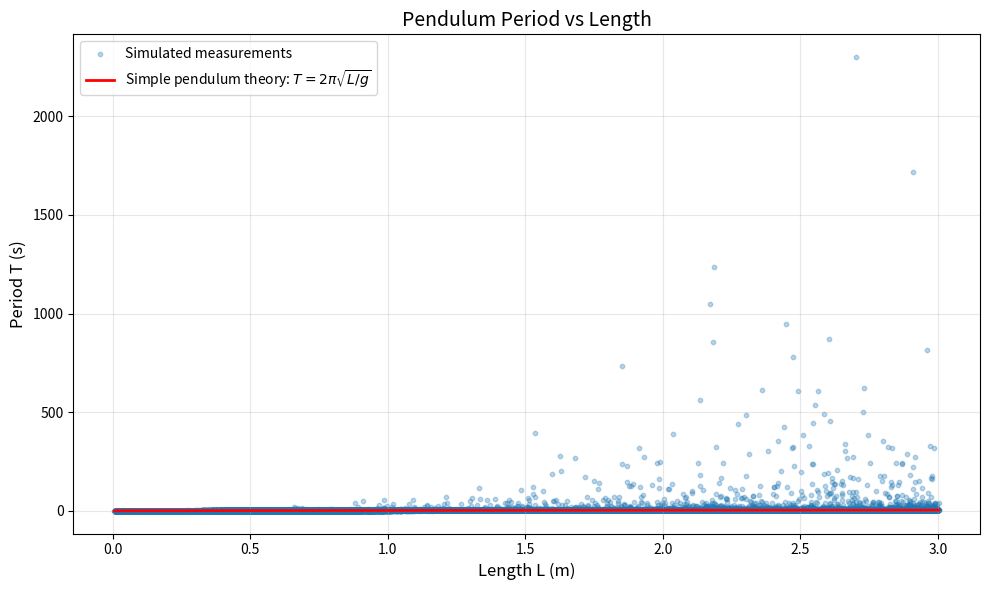

Write Python code to recreate this figure.
#Air resistance
import numpy as np
from scipy.special import ellipk

# -----------------------------
# Constants
# -----------------------------
g = 9.81
rho_air = 1.225        # kg/m^3
C_d = 1.1              # cylinder, transverse flow

# -----------------------------
# Core physics
# -----------------------------
def physical_pendulum_period(L, alpha, theta0,
                             crosssection,
                             m_total):
    """
    Physical pendulum with:
    - exact angle dependence
    - cylindrical bob (Square crosssection)
    - weak quadratic air resistance

    Parameters
    ----------
    L : float
        Length (m)
    alpha : float
        Rod mass fraction
    theta0 : float
        Initial angle (rad)
    crosssection : float
        Square crosssection (m**2)
    m_total : float
        Total mass (kg)

    Returns
    -------
    T : float
        Period (s)
    """

    # -----------------------------
    # Small-angle physical pendulum
    # -----------------------------
    shape = ((1/3)*alpha + (1 - alpha)) / ((1/2)*alpha + (1 - alpha))
    T0 = 2 * np.pi * np.sqrt(L / g * shape)

    # -----------------------------
    # Exact finite-angle correction
    # -----------------------------
    k2 = np.sin(theta0 / 2)**2
    angle_factor = (2 / np.pi) * ellipk(k2)

    # -----------------------------
    # Air resistance correction
    # -----------------------------
    A = crosssection
    omega0 = 2 * np.pi / T0

    gamma = (rho_air * C_d * A * L) / m_total
    drag_factor = 1 + (gamma / omega0)**2 / 8

    return T0 * angle_factor * drag_factor

# -----------------------------
# Measurement noise
# -----------------------------
def add_measurement_noise(L, T,
                          sigma_L=0.002,
                          sigma_T=0.015):
    return (
        L + np.random.normal(0, sigma_L),
        T + np.random.normal(0, sigma_T)
    )

# -----------------------------
# Dataset generator
# -----------------------------
def generate_dataset_AR(N, L_range=(0.3, 1.2),
                        alpha_range=(0.1, 0.3),
                        theta_range=(0.05, 0.6),
                        crosssection_range=(0.01, 0.04),
                        m_total_range=(0.1, 1.0)):
    X, y = [], []

    for _ in range(N):
        L = np.random.uniform(*L_range)
        alpha = np.random.uniform(*alpha_range)
        theta0 = np.random.uniform(*theta_range)
        crosssection = np.random.uniform(*crosssection_range)   # 1–4 cm^2 crosssection
        m_total = np.random.uniform(*m_total_range)  # 0.1-1.0 kg

        T_true = physical_pendulum_period(
            L, alpha, theta0, crosssection, m_total
        )

        Lm, Tm = add_measurement_noise(L, T_true)

        X.append([Lm, alpha, theta0, crosssection, m_total])
        y.append(Tm)

    return np.array(X), np.array(y)

# -----------------------------
# Example
# -----------------------------
if __name__ == "__main__":
    np.random.seed(0)
    X, y = generate_dataset_AR(5000)

    print("Features: [L, alpha, theta0, crosssection, m_total]")
    print(X[:5])
    print(y[:5])


import matplotlib.pyplot as plt
import numpy as np

# Generate dataset
np.random.seed(42)
X, y = generate_dataset_AR(100000,                   #Antal samples 
                        L_range=(0.01, 3.0),       #længde  [m]
                        alpha_range=(0.0, 1.0),   #mass fraction 
                        theta_range=(0.05,2.5),    #initial angle [rad]
                        crosssection_range=(0.01, 0.5),    #crosssection [m^2]
                        m_total_range=(0.01, 5.0)) #total vægt [kg]
# Extract length and period
L_measured = X[:, 0]
T_measured = y

# Create theoretical curve for simple pendulum
L_theory = np.linspace(min(L_measured), max(L_measured), len(L_measured//10))
T_theory = 2 * np.pi * np.sqrt(L_theory / g)

# Plot
plt.figure(figsize=(10, 6))
plt.scatter(L_measured, T_measured, alpha=0.3, s=10, label='Simulated measurements')
plt.plot(L_theory, T_theory, 'r-', linewidth=2, label='Simple pendulum theory: $T = 2\pi\sqrt{L/g}$')
plt.xlabel('Length L (m)', fontsize=12)
plt.ylabel('Period T (s)', fontsize=12)
plt.title('Pendulum Period vs Length', fontsize=14)
plt.legend(fontsize=10)
plt.grid(True, alpha=0.3)
plt.tight_layout()
plt.show()


#Save the above generated dataset to csv
import numpy as np
import pandas as pd
# Generate dataset
np.random.seed(42)
X, y = generate_dataset_AR(200000,                   #Antal samples 
                        L_range=(0.01, 3.0),       #længde  [m]
                        alpha_range=(0.0, 1.0),   #mass fraction 
                        theta_range=(0.05,2.5),    #initial angle [rad]
                        crosssection_range=(0.01, 0.5),    #crosssection [m^2]
                        m_total_range=(0.01, 5.0)) #total vægt [kg]
# Create a DataFrame
df = pd.DataFrame(X, columns=['L_measured', 'alpha', 'theta0', 'crosssection', 'm_total'])
df['Period'] = y
# Save to CSV
df.to_csv('pendulum_data_EXTREME_FULL.csv', index=False)
